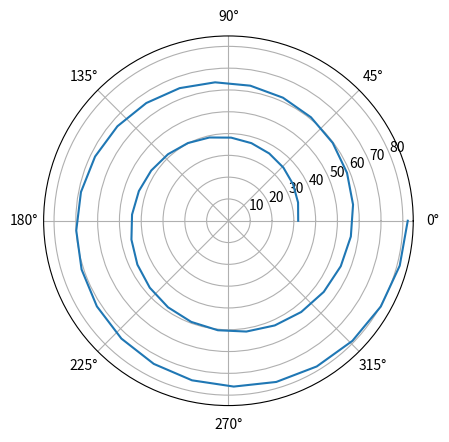

Reproduce this figure in Python.
import numpy as np
import matplotlib.pyplot as plt

theta = np.linspace(0,4*np.pi)
r = 32 + 4*theta

fig = plt.figure()
ax = fig.add_subplot(111, projection="polar")
ax.plot(theta,r)

plt.show()
